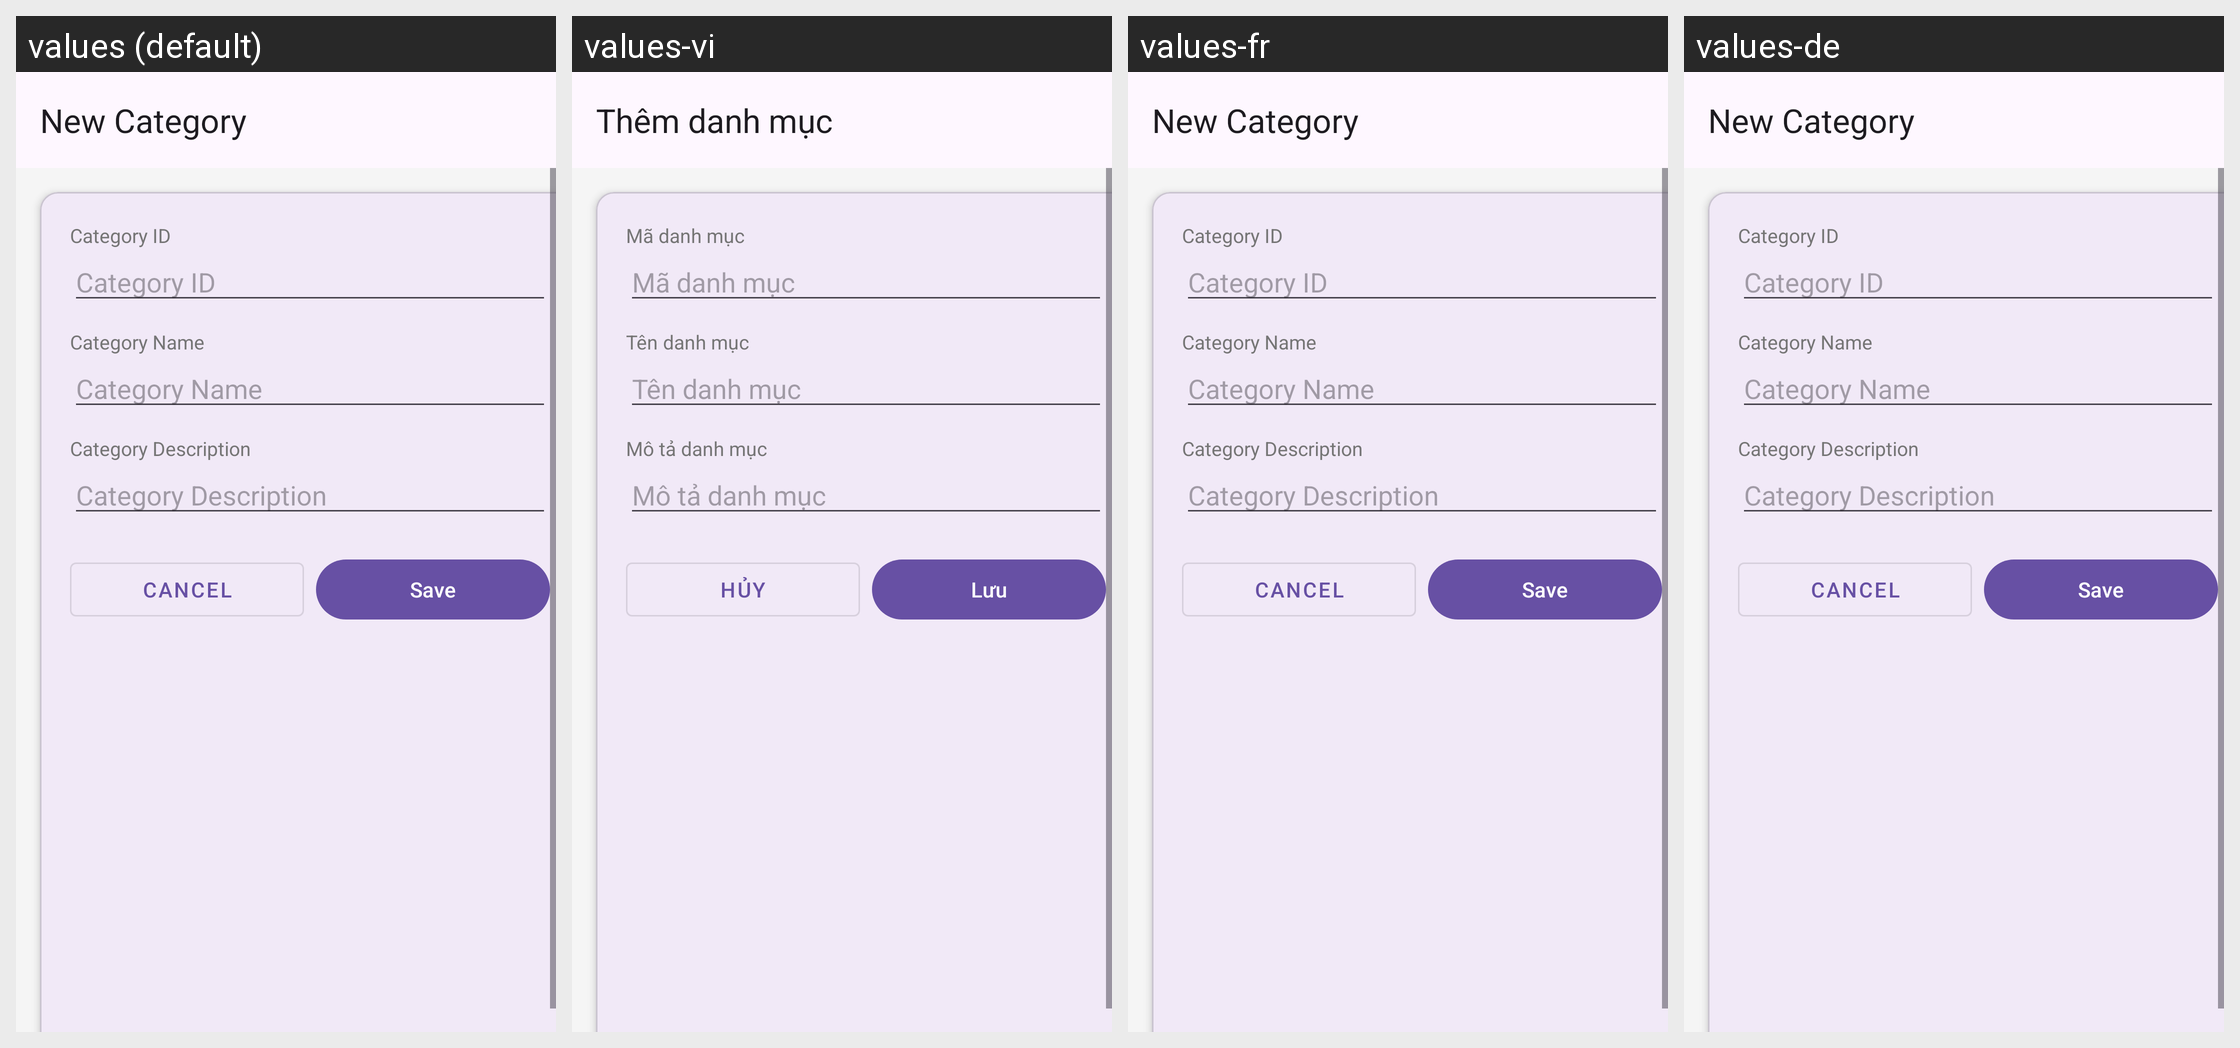

This grid shows one Android layout under several languages. Give, for every string resource on the screen, its name, the default text and each shown locale's text.
Android screen res/layout/activity_category_new.xml rendered under 4 locales, left to right: values (default), values-vi, values-fr, values-de. Device: Nexus 5 (rendered at 1080×1920; each locale shown at half size, 540×960, under a caption strip naming it); theme Theme.K23411TEApp.
Strings drawn on this screen, with the default value and each locale's value (text and hints the layout hard-codes, and strings that could not be matched under every locale, appear in the picture but are not listed):

str_category_new
  values: New Category
  values-vi: Thêm danh mục
  values-fr: New Category  [not translated; the default value is used]
  values-de: New Category  [not translated; the default value is used]

str_categoryid
  values: Category ID
  values-vi: Mã danh mục
  values-fr: Category ID  [not translated; the default value is used]
  values-de: Category ID  [not translated; the default value is used]

str_categoryname
  values: Category Name
  values-vi: Tên danh mục
  values-fr: Category Name  [not translated; the default value is used]
  values-de: Category Name  [not translated; the default value is used]

str_categorydescription
  values: Category Description
  values-vi: Mô tả danh mục
  values-fr: Category Description  [not translated; the default value is used]
  values-de: Category Description  [not translated; the default value is used]

str_cancel
  values: Cancel
  values-vi: Hủy
  values-fr: Cancel  [not translated; the default value is used]
  values-de: Cancel  [not translated; the default value is used]

str_save
  values: Save
  values-vi: Lưu
  values-fr: Save  [not translated; the default value is used]
  values-de: Save  [not translated; the default value is used]
